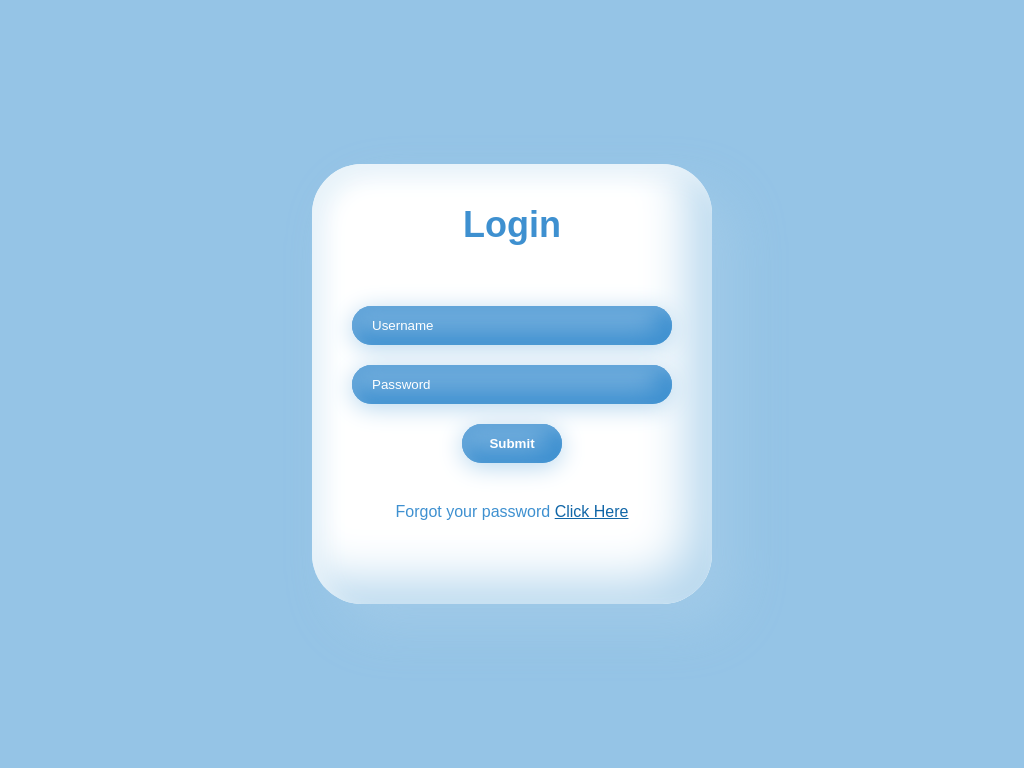

Give the HTML and CSS whose rendering is this image.

<!-- file: index.html -->
<!DOCTYPE html>
<html lang="en">

<head>
    <meta charset="UTF-8">
    <meta http-equiv="X-UA-Compatible" content="IE=edge">
    <meta name="viewport" content="width=device-width, initial-scale=1.0">
    <title>Claymorphic</title>
    <link rel="stylesheet" href="styles.css">
</head>

<body>
    <div class="container">
        <h2>Login</h2>
        <form>
            <input type="email" placeholder="Username">
            <input type="password" placeholder="Password">
            <input type="button" class="btn" value="Submit">
        </form>
        <p>Forgot your password <a href="#">Click Here</a></p>
    </div>
</body>

</html>

/* file: styles.css */
@import url("https://fonts.googleapis.com/css2?family=Open+Sans:wght@400;500;600;700&display=swap");
* {
    margin: 0;
    padding: 0;
    box-sizing: border-box;
    font-family: "Open Sans", sans-serif;
}
body {
    display: flex;
    justify-content: center;
    align-items: center;
    height: 100vh;
    background: #95c4e6;
}
.container {
    width: 400px;
    height: 440px;
    border-radius: 50px;
    background: #fff;
    box-shadow: 24px 24px 48px rgba(174, 210, 236, 0.4), inset 12px 12px 24px #e7f2f9, inset -24px -24px 48px #b8d8ee;
}
.container h2 {
    margin-top: 40px;
    font-size: 36px;
    text-align: center;
    font-weight: 700;
    color: #3e90d0;
}
form {
    display: flex;
    flex-direction: column;
    padding: 40px;
    align-items: center;
}
input {
    width: 100%;
    padding: 12px 20px;
    margin-top: 20px;
    border: none;
    outline: none;
    background: #6facdc;
    color: #fff;
    border-radius: 40px;
    box-shadow: 0px 4px 24px #b5d6ee, inset 6px 6px 12px #63a5d9, inset -12px -12px 24px #3e90d0;
}
::placeholder {
    color: #fff;
}
.btn {
    text-align: center;
    width: 100px;
    font-weight: 600;
    transition: 0.2s ease-out;
}
.btn:hover {
    cursor: pointer;
    box-shadow: 0px 4px 24px #b5d6ee, inset 6px 6px 12px #5b7c96, inset -12px -12px 24px #3e90d0;
}
.container p {
    text-align: center;
    color: #3e90d0;
}
.container a {
    color: #1166a7;
}
